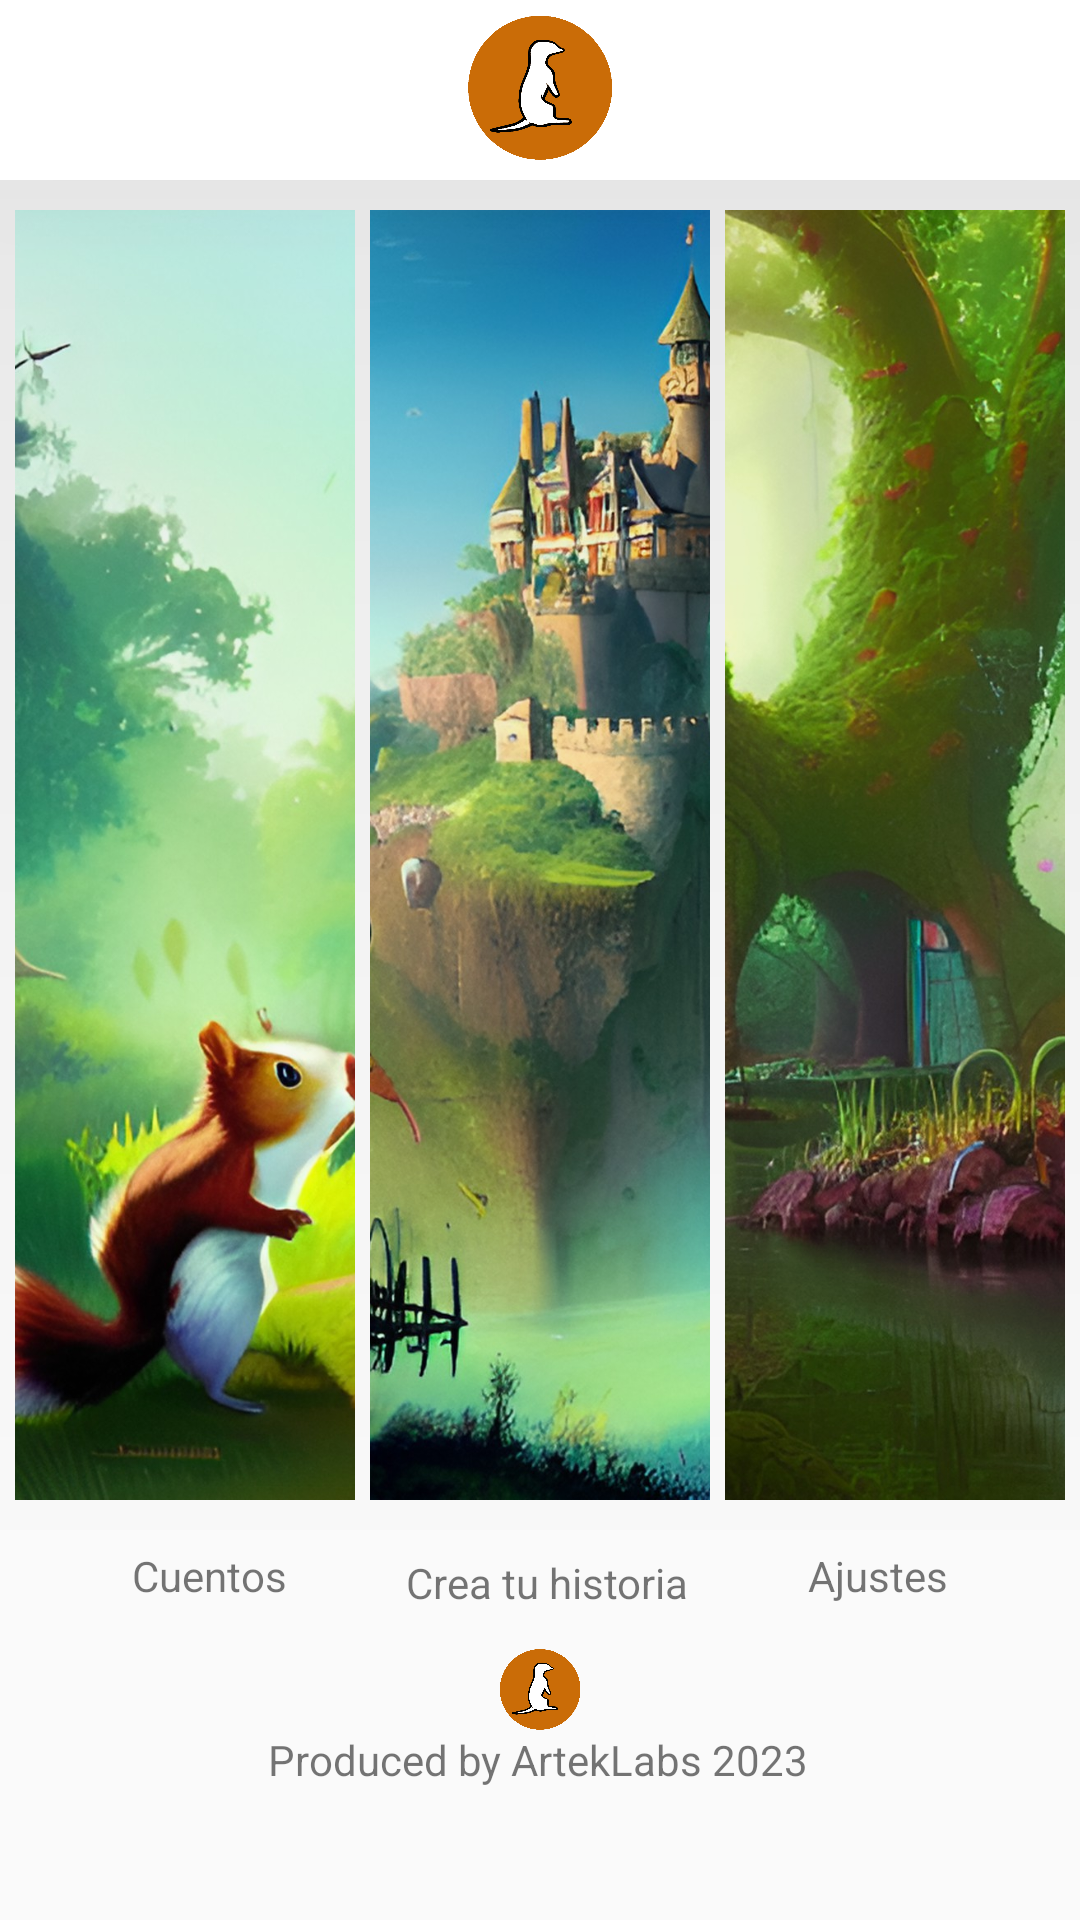

Reconstruct the res/layout file that produces this screen, plus the resources it refers to.
<!-- AndroidManifest.xml: application theme Theme.AppCompat.DayNight.NoActionBar -->
<!-- res/layout/activity_main.xml -->
<?xml version="1.0" encoding="utf-8"?>
<androidx.constraintlayout.widget.ConstraintLayout xmlns:android="http://schemas.android.com/apk/res/android"
    xmlns:app="http://schemas.android.com/apk/res-auto"
    xmlns:tools="http://schemas.android.com/tools"
    android:layout_width="match_parent"
    android:layout_height="match_parent"
    android:backgroundTint="#FFFFFF"
    tools:context=".MainActivity">

    <LinearLayout
        android:id="@+id/linearLayout"
        android:layout_width="wrap_content"
        android:layout_height="wrap_content"
        android:background="#00FFFFFF"
        android:backgroundTint="#00FFFFFF"
        android:orientation="vertical"
        app:layout_constraintEnd_toEndOf="parent"
        app:layout_constraintHorizontal_bias="0.0"
        app:layout_constraintStart_toStartOf="parent"
        app:layout_constraintTop_toTopOf="parent">

        <LinearLayout
            android:layout_width="match_parent"
            android:layout_height="60dp"
            android:background="#FFFFFF"
            android:elevation="200dp"
            android:orientation="horizontal">

            <ImageView
                android:id="@+id/imageView5"
                android:layout_width="50dp"
                android:layout_height="50dp"
                android:layout_marginLeft="50dp"
                android:layout_marginRight="50dp"
                android:layout_marginTop="4dp"
                android:layout_weight="1"
                app:srcCompat="@drawable/logosuri" />
        </LinearLayout>

        <LinearLayout
            android:layout_width="match_parent"
            android:layout_height="wrap_content"
            android:background="#00FFFFFF"
            android:backgroundTint="#00FFFFFF"
            android:orientation="horizontal">

            <ImageButton
                android:id="@+id/Btncuentos"
                android:layout_width="375dp"
                android:layout_height="450dp"
                android:layout_marginLeft="5dp"
                android:layout_marginRight="5dp"
                android:layout_weight="1"
                android:backgroundTint="#00FFFFFF"
                android:cropToPadding="false"
                android:paddingLeft="130dp"
                android:scaleType="centerCrop"
                android:src="@drawable/cuentos"
                android:visibility="visible" />

            <ImageButton
                android:id="@+id/Btngpt"
                android:layout_width="375dp"
                android:layout_height="450dp"
                android:layout_weight="1"
                android:backgroundTint="#00C0E5F3"
                android:paddingRight="140dp"
                android:scaleType="centerCrop"
                android:src="@drawable/crearhistoria" />

            <ImageButton
                android:id="@+id/imageButton6"
                android:layout_width="375dp"
                android:layout_height="450dp"
                android:layout_marginLeft="5dp"
                android:layout_marginRight="5dp"
                android:layout_weight="1"
                android:backgroundTint="#00DD9494"
                android:paddingRight="100dp"
                android:scaleType="centerCrop"
                android:src="@drawable/raices" />

        </LinearLayout>

    </LinearLayout>

    <TextView
        android:id="@+id/textView3"
        android:layout_width="wrap_content"
        android:layout_height="wrap_content"
        android:layout_marginStart="44dp"
        android:text="Cuentos"
        app:layout_constraintBottom_toBottomOf="parent"
        app:layout_constraintStart_toStartOf="parent"
        app:layout_constraintTop_toBottomOf="@+id/linearLayout"
        app:layout_constraintVertical_bias="0.05" />

    <TextView
        android:id="@+id/textView4"
        android:layout_width="wrap_content"
        android:layout_height="wrap_content"
        android:layout_marginTop="8dp"
        android:text="Crea tu historia"
        app:layout_constraintEnd_toStartOf="@+id/textView5"
        app:layout_constraintStart_toEndOf="@+id/textView3"
        app:layout_constraintTop_toBottomOf="@+id/linearLayout" />

    <TextView
        android:id="@+id/textView5"
        android:layout_width="wrap_content"
        android:layout_height="wrap_content"
        android:layout_marginEnd="44dp"
        android:text="Ajustes"
        app:layout_constraintBottom_toBottomOf="parent"
        app:layout_constraintEnd_toEndOf="parent"
        app:layout_constraintTop_toBottomOf="@+id/linearLayout"
        app:layout_constraintVertical_bias="0.05" />

    <TextView
        android:id="@+id/textView6"
        android:layout_width="wrap_content"
        android:layout_height="wrap_content"
        android:layout_marginBottom="44dp"
        android:text="Produced by ArtekLabs 2023"
        app:layout_constraintBottom_toBottomOf="parent"
        app:layout_constraintEnd_toEndOf="parent"
        app:layout_constraintHorizontal_bias="0.497"
        app:layout_constraintStart_toStartOf="parent" />

    <ImageView
        android:id="@+id/imageView"
        android:layout_width="56dp"
        android:layout_height="28dp"
        app:layout_constraintBottom_toTopOf="@+id/textView6"
        app:layout_constraintEnd_toEndOf="parent"
        app:layout_constraintStart_toStartOf="parent"
        app:srcCompat="@drawable/logosuri" />

</androidx.constraintlayout.widget.ConstraintLayout>
<!-- resources referenced by this layout -->
<resources>
  <!-- drawable crearhistoria: jpg bitmap (drawable, 253656 bytes) -->
  <!-- drawable cuentos: jpg bitmap (drawable, 196652 bytes) -->
  <!-- drawable logosuri: png bitmap (drawable, 68311 bytes) -->
  <!-- drawable raices: jpg bitmap (drawable, 250272 bytes) -->
</resources>
